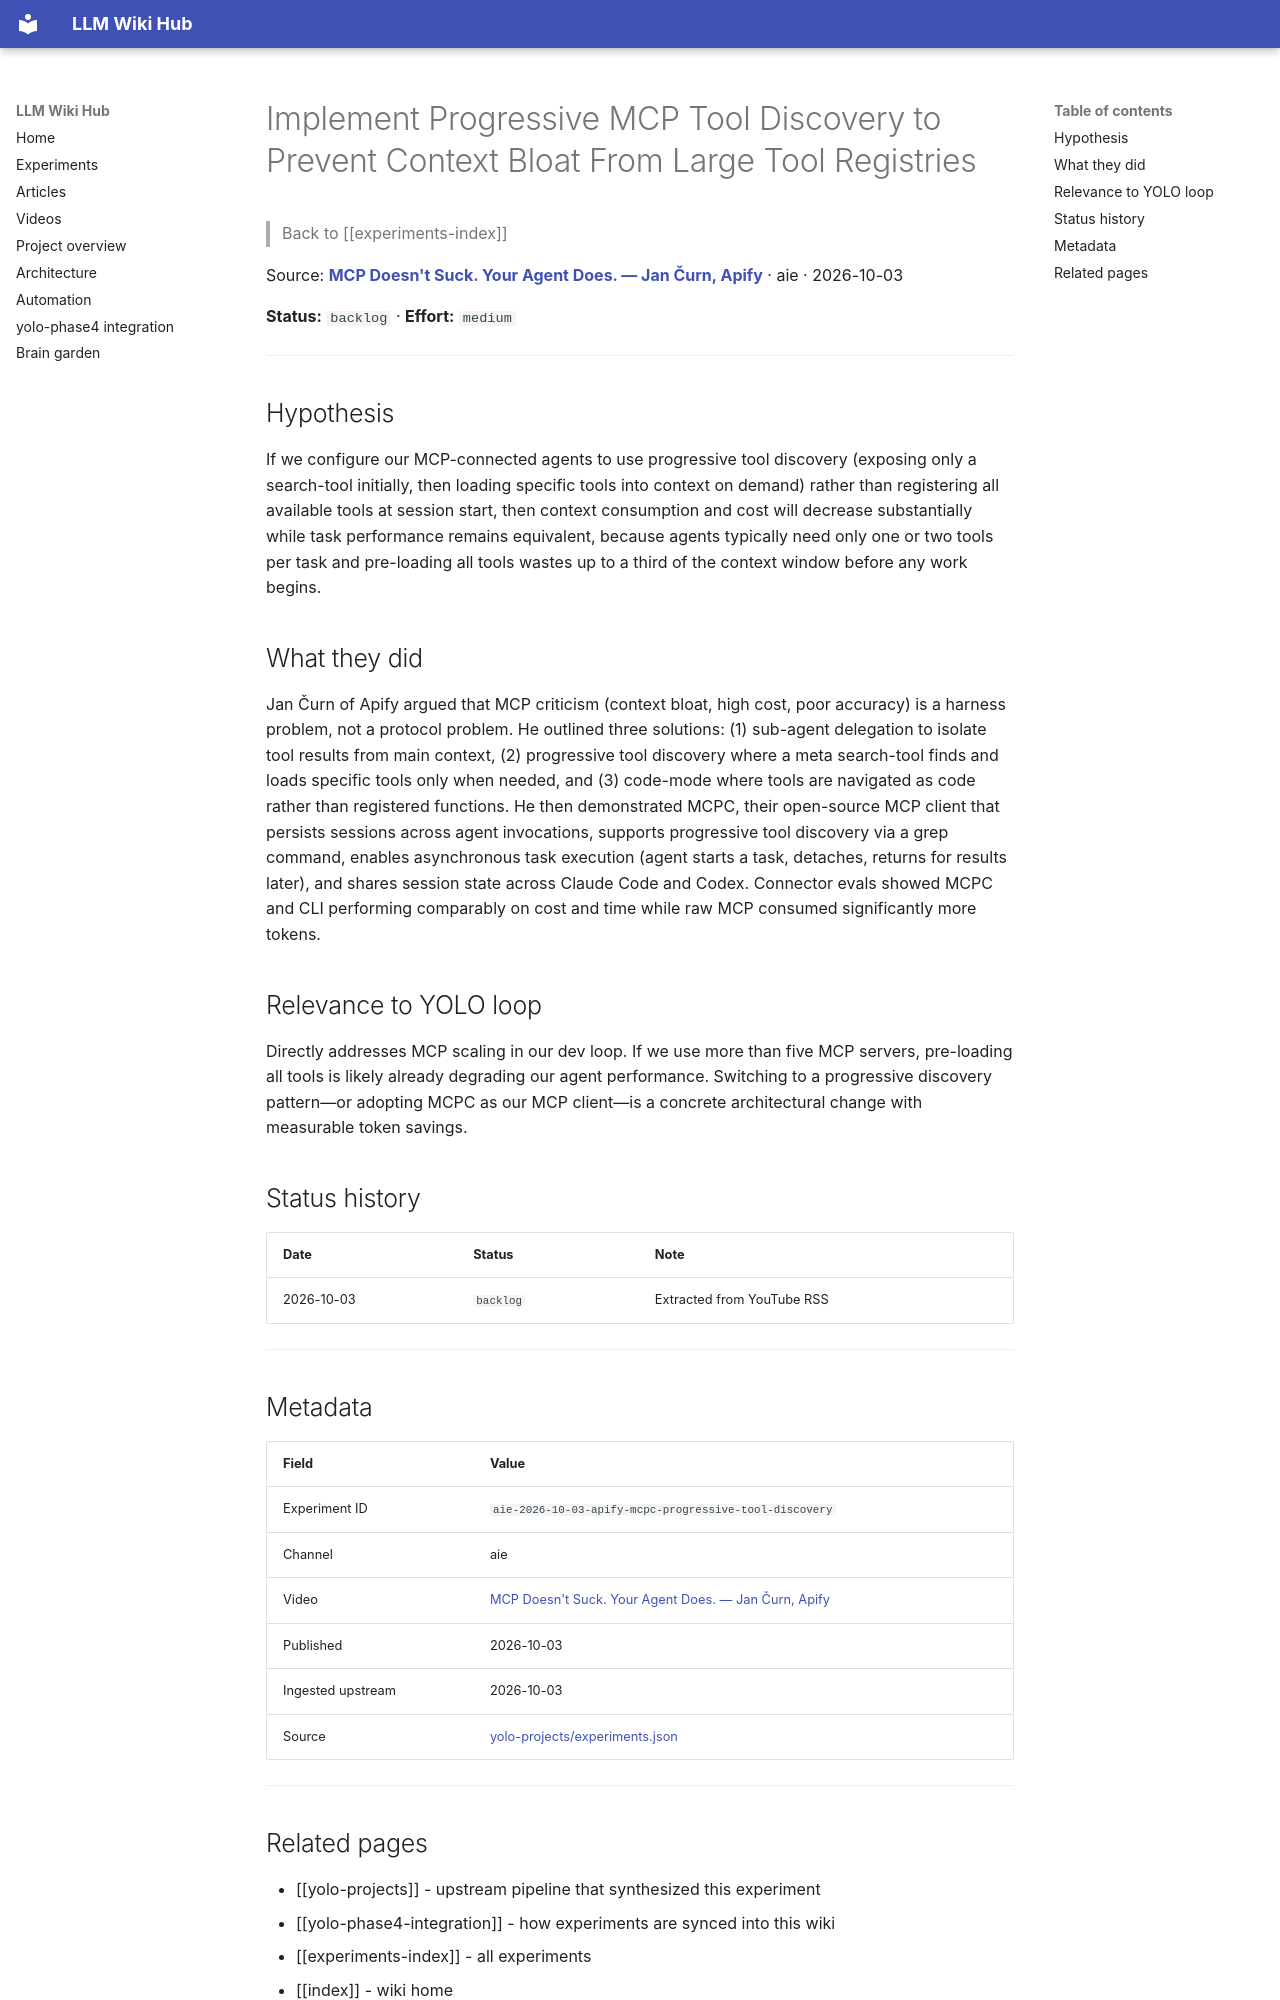

repository: Anguijm/llm-wiki-hub · page: experiments/aie-2026-10-03-apify-mcpc-progressive-tool-discovery/index.html · generator: mkdocs

# Implement Progressive MCP Tool Discovery to Prevent Context Bloat From Large Tool Registries

> Back to [[experiments-index]]

Source: **[MCP Doesn't Suck. Your Agent Does. — Jan Čurn, Apify](https://www.youtube.com/watch?v=pAnLpiAG6Es)** · aie · 2026-10-03

**Status:** `backlog` · **Effort:** `medium`

---

## Hypothesis

If we configure our MCP-connected agents to use progressive tool discovery (exposing only a search-tool initially, then loading specific tools into context on demand) rather than registering all available tools at session start, then context consumption and cost will decrease substantially while task performance remains equivalent, because agents typically need only one or two tools per task and pre-loading all tools wastes up to a third of the context window before any work begins.

## What they did

Jan Čurn of Apify argued that MCP criticism (context bloat, high cost, poor accuracy) is a harness problem, not a protocol problem. He outlined three solutions: (1) sub-agent delegation to isolate tool results from main context, (2) progressive tool discovery where a meta search-tool finds and loads specific tools only when needed, and (3) code-mode where tools are navigated as code rather than registered functions. He then demonstrated MCPC, their open-source MCP client that persists sessions across agent invocations, supports progressive tool discovery via a grep command, enables asynchronous task execution (agent starts a task, detaches, returns for results later), and shares session state across Claude Code and Codex. Connector evals showed MCPC and CLI performing comparably on cost and time while raw MCP consumed significantly more tokens.

## Relevance to YOLO loop

Directly addresses MCP scaling in our dev loop. If we use more than five MCP servers, pre-loading all tools is likely already degrading our agent performance. Switching to a progressive discovery pattern—or adopting MCPC as our MCP client—is a concrete architectural change with measurable token savings.

## Status history

| Date | Status | Note |
|---|---|---|
| 2026-10-03 | `backlog` | Extracted from YouTube RSS |

---

## Metadata

| Field | Value |
|---|---|
| Experiment ID | `aie-2026-10-03-apify-mcpc-progressive-tool-discovery` |
| Channel | aie |
| Video | [MCP Doesn't Suck. Your Agent Does. — Jan Čurn, Apify](https://www.youtube.com/watch?v=pAnLpiAG6Es) |
| Published | 2026-10-03 |
| Ingested upstream | 2026-10-03 |
| Source | [yolo-projects/experiments.json](https://github.com/Anguijm/yolo-projects/blob/main/experiments.json) |

---
